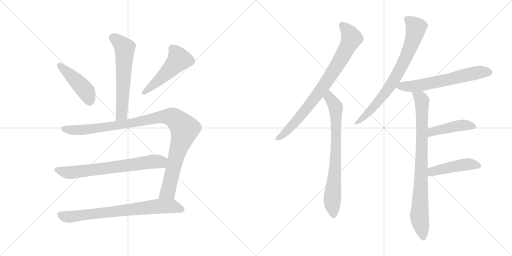
t = 0.00 s
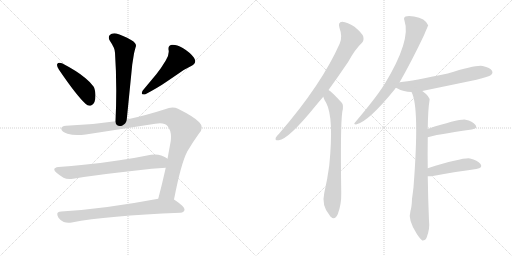
t = 2.08 s
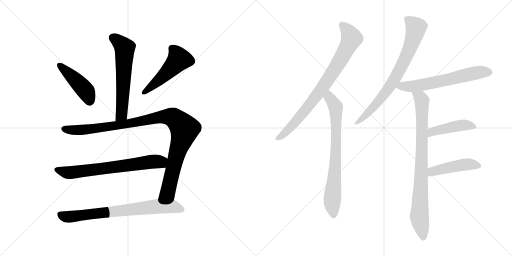
t = 4.16 s
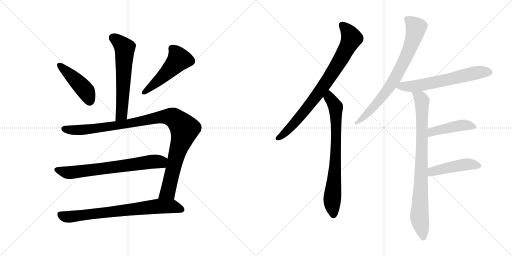
t = 6.24 s
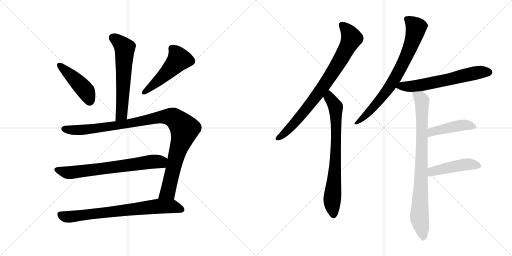
t = 8.33 s
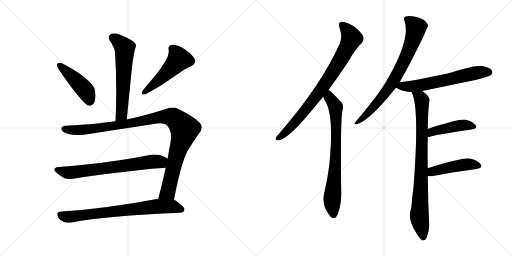
t = 10.41 s

The animated SVG that drew these frames (rendered in a browser with its animation timeline set to each time). Animation: 13 CSS @keyframes rules; one cycle of 10.41 s.

<svg version="1.1" viewBox="0 0 2048 1024" xmlns="http://www.w3.org/2000/svg">
  <g stroke="lightgray" stroke-dasharray="1,1" stroke-width="1" transform="scale(4, 4)">
    <line x1="0" y1="0" x2="256" y2="256"></line>
    <line x1="256" y1="0" x2="0" y2="256"></line>
    <line x1="128" y1="0" x2="128" y2="256"></line>
    <line x1="0" y1="128" x2="256" y2="128"></line>
    <line x1="256" y1="0" x2="512" y2="256"></line>
    <line x1="512" y1="0" x2="256" y2="256"></line>
    <line x1="384" y1="0" x2="384" y2="256"></line>
    <line x1="256" y1="128" x2="512" y2="128"></line>
  </g>
<g transform="scale(1, -1) translate(0, -850)">
   <style type="text/css">
    @keyframes keyframes0 {
      from {
       stroke: black;
       stroke-dashoffset: 609;
       stroke-width: 128;
       }
       66% {
       animation-timing-function: step-end;
       stroke: black;
       stroke-dashoffset: 0;
       stroke-width: 128;
       }
       to {
       stroke: black;
       stroke-width: 1024;
       }
       }
       #make-me-a-hanzi-animation-0 {
         animation: keyframes0 0.745605s both;
         animation-delay: 0.000000s;
         animation-timing-function: linear;
       }
    @keyframes keyframes1 {
      from {
       stroke: black;
       stroke-dashoffset: 449;
       stroke-width: 128;
       }
       59% {
       animation-timing-function: step-end;
       stroke: black;
       stroke-dashoffset: 0;
       stroke-width: 128;
       }
       to {
       stroke: black;
       stroke-width: 1024;
       }
       }
       #make-me-a-hanzi-animation-1 {
         animation: keyframes1 0.615397s both;
         animation-delay: 0.745605s;
         animation-timing-function: linear;
       }
    @keyframes keyframes2 {
      from {
       stroke: black;
       stroke-dashoffset: 502;
       stroke-width: 128;
       }
       62% {
       animation-timing-function: step-end;
       stroke: black;
       stroke-dashoffset: 0;
       stroke-width: 128;
       }
       to {
       stroke: black;
       stroke-width: 1024;
       }
       }
       #make-me-a-hanzi-animation-2 {
         animation: keyframes2 0.658529s both;
         animation-delay: 1.361002s;
         animation-timing-function: linear;
       }
    @keyframes keyframes3 {
      from {
       stroke: black;
       stroke-dashoffset: 1058;
       stroke-width: 128;
       }
       77% {
       animation-timing-function: step-end;
       stroke: black;
       stroke-dashoffset: 0;
       stroke-width: 128;
       }
       to {
       stroke: black;
       stroke-width: 1024;
       }
       }
       #make-me-a-hanzi-animation-3 {
         animation: keyframes3 1.111003s both;
         animation-delay: 2.019531s;
         animation-timing-function: linear;
       }
    @keyframes keyframes4 {
      from {
       stroke: black;
       stroke-dashoffset: 697;
       stroke-width: 128;
       }
       69% {
       animation-timing-function: step-end;
       stroke: black;
       stroke-dashoffset: 0;
       stroke-width: 128;
       }
       to {
       stroke: black;
       stroke-width: 1024;
       }
       }
       #make-me-a-hanzi-animation-4 {
         animation: keyframes4 0.817220s both;
         animation-delay: 3.130534s;
         animation-timing-function: linear;
       }
    @keyframes keyframes5 {
      from {
       stroke: black;
       stroke-dashoffset: 748;
       stroke-width: 128;
       }
       71% {
       animation-timing-function: step-end;
       stroke: black;
       stroke-dashoffset: 0;
       stroke-width: 128;
       }
       to {
       stroke: black;
       stroke-width: 1024;
       }
       }
       #make-me-a-hanzi-animation-5 {
         animation: keyframes5 0.858724s both;
         animation-delay: 3.947754s;
         animation-timing-function: linear;
       }
    @keyframes keyframes6 {
      from {
       stroke: black;
       stroke-dashoffset: 819;
       stroke-width: 128;
       }
       73% {
       animation-timing-function: step-end;
       stroke: black;
       stroke-dashoffset: 0;
       stroke-width: 128;
       }
       to {
       stroke: black;
       stroke-width: 1024;
       }
       }
       #make-me-a-hanzi-animation-6 {
         animation: keyframes6 0.916504s both;
         animation-delay: 4.806478s;
         animation-timing-function: linear;
       }
    @keyframes keyframes7 {
      from {
       stroke: black;
       stroke-dashoffset: 755;
       stroke-width: 128;
       }
       71% {
       animation-timing-function: step-end;
       stroke: black;
       stroke-dashoffset: 0;
       stroke-width: 128;
       }
       to {
       stroke: black;
       stroke-width: 1024;
       }
       }
       #make-me-a-hanzi-animation-7 {
         animation: keyframes7 0.864421s both;
         animation-delay: 5.722982s;
         animation-timing-function: linear;
       }
    @keyframes keyframes8 {
      from {
       stroke: black;
       stroke-dashoffset: 765;
       stroke-width: 128;
       }
       71% {
       animation-timing-function: step-end;
       stroke: black;
       stroke-dashoffset: 0;
       stroke-width: 128;
       }
       to {
       stroke: black;
       stroke-width: 1024;
       }
       }
       #make-me-a-hanzi-animation-8 {
         animation: keyframes8 0.872559s both;
         animation-delay: 6.587403s;
         animation-timing-function: linear;
       }
    @keyframes keyframes9 {
      from {
       stroke: black;
       stroke-dashoffset: 630;
       stroke-width: 128;
       }
       67% {
       animation-timing-function: step-end;
       stroke: black;
       stroke-dashoffset: 0;
       stroke-width: 128;
       }
       to {
       stroke: black;
       stroke-width: 1024;
       }
       }
       #make-me-a-hanzi-animation-9 {
         animation: keyframes9 0.762695s both;
         animation-delay: 7.459962s;
         animation-timing-function: linear;
       }
    @keyframes keyframes10 {
      from {
       stroke: black;
       stroke-dashoffset: 856;
       stroke-width: 128;
       }
       74% {
       animation-timing-function: step-end;
       stroke: black;
       stroke-dashoffset: 0;
       stroke-width: 128;
       }
       to {
       stroke: black;
       stroke-width: 1024;
       }
       }
       #make-me-a-hanzi-animation-10 {
         animation: keyframes10 0.946615s both;
         animation-delay: 8.222657s;
         animation-timing-function: linear;
       }
    @keyframes keyframes11 {
      from {
       stroke: black;
       stroke-dashoffset: 446;
       stroke-width: 128;
       }
       59% {
       animation-timing-function: step-end;
       stroke: black;
       stroke-dashoffset: 0;
       stroke-width: 128;
       }
       to {
       stroke: black;
       stroke-width: 1024;
       }
       }
       #make-me-a-hanzi-animation-11 {
         animation: keyframes11 0.612956s both;
         animation-delay: 9.169272s;
         animation-timing-function: linear;
       }
    @keyframes keyframes12 {
      from {
       stroke: black;
       stroke-dashoffset: 459;
       stroke-width: 128;
       }
       60% {
       animation-timing-function: step-end;
       stroke: black;
       stroke-dashoffset: 0;
       stroke-width: 128;
       }
       to {
       stroke: black;
       stroke-width: 1024;
       }
       }
       #make-me-a-hanzi-animation-12 {
         animation: keyframes12 0.623535s both;
         animation-delay: 9.782228s;
         animation-timing-function: linear;
       }
</style>
<path d="M 507.0 372.0 L 529.0 592.0 L 536.0 636.0 Q 540.0 653.0 543.0 663.0 Q 544.0 665.0 544.0 667.0 Q 544.0 679.0 526.0 689.0 Q 489.0 710.0 465.0 716.0 Q 461.0 717.0 457.0 717.0 Q 446.0 717.0 439.0 710.0 Q 435.0 705.0 435.0 699.0 Q 435.0 693.0 440.0 686.0 Q 460.0 657.0 460.0 639.0 Q 465.0 566.0 465.0 487.0 Q 465.0 428.0 462.0 365.0 C 461.0 335.0 504.0 342.0 507.0 372.0 Z" fill="lightgray"></path> 
<path d="M 229.0 594.0 Q 228.0 592.0 228.0 590.0 Q 228.0 583.0 236.0 571.0 Q 306.0 468.0 342.0 435.0 Q 350.0 427.0 358.0 427.0 Q 362.0 427.0 366.0 429.0 Q 382.0 436.0 382.0 468.0 L 382.0 472.0 Q 380.0 495.0 374.0 504.0 Q 363.0 520.0 341.0 538.0 Q 308.0 566.0 248.0 597.0 Q 242.0 599.0 238.0 599.0 Q 231.0 599.0 229.0 594.0 Z" fill="lightgray"></path> 
<path d="M 765.0 586.0 Q 781.0 594.0 781.0 605.0 Q 781.0 611.0 776.0 619.0 Q 761.0 640.0 731.0 658.0 Q 707.0 671.0 692.0 671.0 L 687.0 671.0 Q 674.0 668.0 674.0 657.0 L 674.0 652.0 Q 675.0 648.0 675.0 643.0 Q 675.0 627.0 663.0 608.0 Q 644.0 576.0 626.0 554.0 L 571.0 488.0 Q 567.0 481.0 567.0 477.0 Q 567.0 472.0 575.0 472.0 L 580.0 472.0 Q 636.0 502.0 666.0 523.0 L 713.0 555.0 Q 737.0 573.0 765.0 586.0 Z" fill="lightgray"></path> 
<path d="M 621.0 355.0 Q 632.0 357.0 640.0 357.0 Q 661.0 357.0 670.0 346.0 Q 684.0 329.0 684.0 303.0 Q 684.0 295.0 683.0 286.0 L 670.0 215.0 L 663.0 179.0 Q 648.0 112.0 633.0 55.0 C 625.0 26.0 690.0 23.0 696.0 52.0 Q 724.0 196.0 749.0 244.0 Q 772.0 283.0 796.0 316.0 Q 807.0 328.0 807.0 340.0 Q 807.0 351.0 797.0 361.0 Q 778.0 382.0 712.0 415.0 Q 702.0 420.0 690.0 420.0 Q 676.0 420.0 660.0 413.0 Q 579.0 387.0 507.0 372.0 L 462.0 365.0 Q 364.0 350.0 264.0 347.0 Q 245.0 346.0 245.0 335.0 L 245.0 334.0 Q 248.0 322.0 270.0 315.0 Q 287.0 310.0 310.0 310.0 Q 325.0 310.0 343.0 312.0 L 621.0 355.0 Z" fill="lightgray"></path> 
<path d="M 670.0 215.0 L 669.0 216.0 Q 661.0 222.0 645.0 228.0 Q 633.0 232.0 620.0 232.0 Q 612.0 232.0 604.0 231.0 Q 541.0 218.0 478.0 209.0 Q 402.0 197.0 335.0 191.0 Q 286.0 185.0 234.0 182.0 Q 217.0 180.0 217.0 172.0 Q 217.0 167.0 226.0 159.0 Q 239.0 148.0 254.0 139.0 Q 264.0 134.0 278.0 134.0 Q 285.0 134.0 292.0 135.0 Q 401.0 153.0 545.0 168.0 Q 609.0 176.0 663.0 179.0 C 693.0 181.0 695.0 199.0 670.0 215.0 Z" fill="lightgray"></path> 
<path d="M 633.0 55.0 Q 416.0 14.0 245.0 4.0 Q 229.0 3.0 229.0 -6.0 Q 229.0 -12.0 234.0 -21.0 Q 243.0 -34.0 255.0 -38.0 Q 264.0 -41.0 274.0 -41.0 Q 280.0 -41.0 287.0 -40.0 Q 426.0 -13.0 721.0 -1.0 Q 737.0 1.0 738.0 11.0 L 738.0 12.0 Q 738.0 24.0 699.0 50.0 L 696.0 52.0 C 679.0 64.0 662.0 61.0 633.0 55.0 Z" fill="lightgray"></path> 
<path d="M 1314.0 490.5 Q 1351.0 541.5 1393.0 603.5 Q 1421.0 654.5 1447.0 678.5 Q 1457.0 688.5 1453.0 704.5 Q 1449.0 717.5 1418.0 743.5 Q 1390.0 762.5 1369.0 763.5 Q 1350.0 762.5 1358.0 738.5 Q 1371.0 704.5 1359.0 676.5 Q 1287.0 513.5 1117.0 316.5 Q 1107.0 306.5 1103.0 299.5 Q 1099.0 286.5 1115.0 289.5 Q 1154.0 293.5 1261.0 425.5 Q 1276.0 443.5 1293.0 463.5 L 1314.0 490.5 Z" fill="lightgray"></path> 
<path d="M 1293.0 463.5 Q 1297.0 450.5 1305.0 438.5 Q 1336.0 380.5 1317.0 188.5 Q 1310.0 134.5 1297.0 78.5 Q 1285.0 27.5 1319.0 -11.5 Q 1320.0 -14.5 1323.0 -16.5 Q 1339.0 -32.5 1351.0 -6.5 Q 1366.0 33.5 1365.0 78.5 Q 1361.0 343.5 1369.0 402.5 Q 1376.0 429.5 1367.0 439.5 Q 1325.0 485.5 1314.0 490.5 C 1290.0 508.5 1282.0 491.5 1293.0 463.5 Z" fill="lightgray"></path> 
<path d="M 1598.0 520.5 Q 1646.0 604.5 1696.0 709.5 Q 1712.0 748.5 1713.0 748.5 Q 1701.0 778.5 1656.0 784.5 Q 1634.0 788.5 1622.0 784.5 Q 1613.0 780.5 1618.0 767.5 Q 1645.0 689.5 1538.0 513.5 Q 1535.0 512.5 1534.0 507.5 Q 1503.0 458.5 1420.0 360.5 Q 1413.0 353.5 1424.0 352.5 Q 1472.0 361.5 1580.0 494.5 Q 1581.0 497.5 1584.0 499.5 L 1598.0 520.5 Z" fill="lightgray"></path> 
<path d="M 1689.0 486.5 Q 1795.0 508.5 1906.0 531.5 Q 1955.0 543.5 1964.0 550.5 Q 1973.0 557.5 1968.0 567.5 Q 1961.0 579.5 1931.0 586.5 Q 1907.0 592.5 1791.0 556.5 Q 1650.0 526.5 1599.0 521.5 Q 1598.0 521.5 1598.0 520.5 C 1569.0 514.5 1558.0 512.5 1584.0 499.5 Q 1585.0 499.5 1588.0 497.5 Q 1615.0 482.5 1646.0 482.5 L 1689.0 486.5 Z" fill="lightgray"></path> 
<path d="M 1711.0 177.5 Q 1710.0 235.5 1711.0 290.5 Q 1711.0 296.5 1711.0 301.5 L 1711.0 334.5 Q 1712.0 413.5 1718.0 448.5 Q 1721.0 463.5 1689.0 486.5 C 1666.0 505.5 1635.0 510.5 1646.0 482.5 Q 1679.0 422.5 1654.0 101.5 Q 1651.0 76.5 1648.0 54.5 Q 1647.0 23.5 1642.0 7.5 Q 1630.0 -28.5 1668.0 -86.5 Q 1681.0 -105.5 1689.0 -111.5 Q 1702.0 -112.5 1707.0 -98.5 Q 1720.0 -64.5 1716.0 -32.5 Q 1712.0 61.5 1711.0 145.5 L 1711.0 177.5 Z" fill="lightgray"></path> 
<path d="M 1711.0 301.5 Q 1735.0 310.5 1887.0 332.5 Q 1912.0 336.5 1902.0 350.5 Q 1890.0 366.5 1862.0 371.5 Q 1835.0 374.5 1711.0 334.5 C 1682.0 325.5 1682.0 292.5 1711.0 301.5 Z" fill="lightgray"></path> 
<path d="M 1711.0 145.5 Q 1717.0 144.5 1726.0 145.5 Q 1829.0 164.5 1905.0 174.5 Q 1933.0 178.5 1922.0 194.5 Q 1910.0 210.5 1880.0 216.5 Q 1852.0 220.5 1711.0 177.5 C 1682.0 168.5 1681.0 147.5 1711.0 145.5 Z" fill="lightgray"></path> 
      <clipPath id="make-me-a-hanzi-clip-0">
      <path d="M 507.0 372.0 L 529.0 592.0 L 536.0 636.0 Q 540.0 653.0 543.0 663.0 Q 544.0 665.0 544.0 667.0 Q 544.0 679.0 526.0 689.0 Q 489.0 710.0 465.0 716.0 Q 461.0 717.0 457.0 717.0 Q 446.0 717.0 439.0 710.0 Q 435.0 705.0 435.0 699.0 Q 435.0 693.0 440.0 686.0 Q 460.0 657.0 460.0 639.0 Q 465.0 566.0 465.0 487.0 Q 465.0 428.0 462.0 365.0 C 461.0 335.0 504.0 342.0 507.0 372.0 Z" fill="lightgray"></path>
      </clipPath>
      <path clip-path="url(#make-me-a-hanzi-clip-0)" d="M 452.0 699.0 L 499.0 658.0 L 487.0 398.0 L 469.0 373.0 " fill="none" id="make-me-a-hanzi-animation-0" stroke-dasharray="481 962" stroke-linecap="round"></path>

      <clipPath id="make-me-a-hanzi-clip-1">
      <path d="M 229.0 594.0 Q 228.0 592.0 228.0 590.0 Q 228.0 583.0 236.0 571.0 Q 306.0 468.0 342.0 435.0 Q 350.0 427.0 358.0 427.0 Q 362.0 427.0 366.0 429.0 Q 382.0 436.0 382.0 468.0 L 382.0 472.0 Q 380.0 495.0 374.0 504.0 Q 363.0 520.0 341.0 538.0 Q 308.0 566.0 248.0 597.0 Q 242.0 599.0 238.0 599.0 Q 231.0 599.0 229.0 594.0 Z" fill="lightgray"></path>
      </clipPath>
      <path clip-path="url(#make-me-a-hanzi-clip-1)" d="M 237.0 590.0 L 342.0 488.0 L 358.0 444.0 " fill="none" id="make-me-a-hanzi-animation-1" stroke-dasharray="321 642" stroke-linecap="round"></path>

      <clipPath id="make-me-a-hanzi-clip-2">
      <path d="M 765.0 586.0 Q 781.0 594.0 781.0 605.0 Q 781.0 611.0 776.0 619.0 Q 761.0 640.0 731.0 658.0 Q 707.0 671.0 692.0 671.0 L 687.0 671.0 Q 674.0 668.0 674.0 657.0 L 674.0 652.0 Q 675.0 648.0 675.0 643.0 Q 675.0 627.0 663.0 608.0 Q 644.0 576.0 626.0 554.0 L 571.0 488.0 Q 567.0 481.0 567.0 477.0 Q 567.0 472.0 575.0 472.0 L 580.0 472.0 Q 636.0 502.0 666.0 523.0 L 713.0 555.0 Q 737.0 573.0 765.0 586.0 Z" fill="lightgray"></path>
      </clipPath>
      <path clip-path="url(#make-me-a-hanzi-clip-2)" d="M 688.0 657.0 L 709.0 631.0 L 715.0 611.0 L 648.0 540.0 L 575.0 480.0 " fill="none" id="make-me-a-hanzi-animation-2" stroke-dasharray="374 748" stroke-linecap="round"></path>

      <clipPath id="make-me-a-hanzi-clip-3">
      <path d="M 621.0 355.0 Q 632.0 357.0 640.0 357.0 Q 661.0 357.0 670.0 346.0 Q 684.0 329.0 684.0 303.0 Q 684.0 295.0 683.0 286.0 L 670.0 215.0 L 663.0 179.0 Q 648.0 112.0 633.0 55.0 C 625.0 26.0 690.0 23.0 696.0 52.0 Q 724.0 196.0 749.0 244.0 Q 772.0 283.0 796.0 316.0 Q 807.0 328.0 807.0 340.0 Q 807.0 351.0 797.0 361.0 Q 778.0 382.0 712.0 415.0 Q 702.0 420.0 690.0 420.0 Q 676.0 420.0 660.0 413.0 Q 579.0 387.0 507.0 372.0 L 462.0 365.0 Q 364.0 350.0 264.0 347.0 Q 245.0 346.0 245.0 335.0 L 245.0 334.0 Q 248.0 322.0 270.0 315.0 Q 287.0 310.0 310.0 310.0 Q 325.0 310.0 343.0 312.0 L 621.0 355.0 Z" fill="lightgray"></path>
      </clipPath>
      <path clip-path="url(#make-me-a-hanzi-clip-3)" d="M 256.0 335.0 L 291.0 329.0 L 335.0 331.0 L 503.0 354.0 L 660.0 384.0 L 702.0 374.0 L 738.0 331.0 L 706.0 230.0 L 674.0 90.0 L 641.0 61.0 " fill="none" id="make-me-a-hanzi-animation-3" stroke-dasharray="930 1860" stroke-linecap="round"></path>

      <clipPath id="make-me-a-hanzi-clip-4">
      <path d="M 670.0 215.0 L 669.0 216.0 Q 661.0 222.0 645.0 228.0 Q 633.0 232.0 620.0 232.0 Q 612.0 232.0 604.0 231.0 Q 541.0 218.0 478.0 209.0 Q 402.0 197.0 335.0 191.0 Q 286.0 185.0 234.0 182.0 Q 217.0 180.0 217.0 172.0 Q 217.0 167.0 226.0 159.0 Q 239.0 148.0 254.0 139.0 Q 264.0 134.0 278.0 134.0 Q 285.0 134.0 292.0 135.0 Q 401.0 153.0 545.0 168.0 Q 609.0 176.0 663.0 179.0 C 693.0 181.0 695.0 199.0 670.0 215.0 Z" fill="lightgray"></path>
      </clipPath>
      <path clip-path="url(#make-me-a-hanzi-clip-4)" d="M 228.0 170.0 L 267.0 160.0 L 309.0 162.0 L 664.0 210.0 " fill="none" id="make-me-a-hanzi-animation-4" stroke-dasharray="569 1138" stroke-linecap="round"></path>

      <clipPath id="make-me-a-hanzi-clip-5">
      <path d="M 633.0 55.0 Q 416.0 14.0 245.0 4.0 Q 229.0 3.0 229.0 -6.0 Q 229.0 -12.0 234.0 -21.0 Q 243.0 -34.0 255.0 -38.0 Q 264.0 -41.0 274.0 -41.0 Q 280.0 -41.0 287.0 -40.0 Q 426.0 -13.0 721.0 -1.0 Q 737.0 1.0 738.0 11.0 L 738.0 12.0 Q 738.0 24.0 699.0 50.0 L 696.0 52.0 C 679.0 64.0 662.0 61.0 633.0 55.0 Z" fill="lightgray"></path>
      </clipPath>
      <path clip-path="url(#make-me-a-hanzi-clip-5)" d="M 242.0 -9.0 L 259.0 -17.0 L 288.0 -17.0 L 639.0 25.0 L 693.0 24.0 L 728.0 12.0 " fill="none" id="make-me-a-hanzi-animation-5" stroke-dasharray="620 1240" stroke-linecap="round"></path>

      <clipPath id="make-me-a-hanzi-clip-6">
      <path d="M 1314.0 490.5 Q 1351.0 541.5 1393.0 603.5 Q 1421.0 654.5 1447.0 678.5 Q 1457.0 688.5 1453.0 704.5 Q 1449.0 717.5 1418.0 743.5 Q 1390.0 762.5 1369.0 763.5 Q 1350.0 762.5 1358.0 738.5 Q 1371.0 704.5 1359.0 676.5 Q 1287.0 513.5 1117.0 316.5 Q 1107.0 306.5 1103.0 299.5 Q 1099.0 286.5 1115.0 289.5 Q 1154.0 293.5 1261.0 425.5 Q 1276.0 443.5 1293.0 463.5 L 1314.0 490.5 Z" fill="lightgray"></path>
      </clipPath>
      <path clip-path="url(#make-me-a-hanzi-clip-6)" d="M 1369.0 748.5 L 1395.0 721.5 L 1405.0 694.5 L 1371.0 626.5 L 1291.0 501.5 L 1222.0 409.5 L 1141.0 319.5 L 1112.0 298.5 " fill="none" id="make-me-a-hanzi-animation-6" stroke-dasharray="691 1382" stroke-linecap="round"></path>

      <clipPath id="make-me-a-hanzi-clip-7">
      <path d="M 1293.0 463.5 Q 1297.0 450.5 1305.0 438.5 Q 1336.0 380.5 1317.0 188.5 Q 1310.0 134.5 1297.0 78.5 Q 1285.0 27.5 1319.0 -11.5 Q 1320.0 -14.5 1323.0 -16.5 Q 1339.0 -32.5 1351.0 -6.5 Q 1366.0 33.5 1365.0 78.5 Q 1361.0 343.5 1369.0 402.5 Q 1376.0 429.5 1367.0 439.5 Q 1325.0 485.5 1314.0 490.5 C 1290.0 508.5 1282.0 491.5 1293.0 463.5 Z" fill="lightgray"></path>
      </clipPath>
      <path clip-path="url(#make-me-a-hanzi-clip-7)" d="M 1314.0 483.5 L 1318.0 459.5 L 1343.0 422.5 L 1342.0 202.5 L 1329.0 53.5 L 1335.0 -6.5 " fill="none" id="make-me-a-hanzi-animation-7" stroke-dasharray="627 1254" stroke-linecap="round"></path>

      <clipPath id="make-me-a-hanzi-clip-8">
      <path d="M 1598.0 520.5 Q 1646.0 604.5 1696.0 709.5 Q 1712.0 748.5 1713.0 748.5 Q 1701.0 778.5 1656.0 784.5 Q 1634.0 788.5 1622.0 784.5 Q 1613.0 780.5 1618.0 767.5 Q 1645.0 689.5 1538.0 513.5 Q 1535.0 512.5 1534.0 507.5 Q 1503.0 458.5 1420.0 360.5 Q 1413.0 353.5 1424.0 352.5 Q 1472.0 361.5 1580.0 494.5 Q 1581.0 497.5 1584.0 499.5 L 1598.0 520.5 Z" fill="lightgray"></path>
      </clipPath>
      <path clip-path="url(#make-me-a-hanzi-clip-8)" d="M 1627.0 774.5 L 1665.0 740.5 L 1621.0 614.5 L 1543.0 480.5 L 1482.0 408.5 L 1426.0 358.5 " fill="none" id="make-me-a-hanzi-animation-8" stroke-dasharray="637 1274" stroke-linecap="round"></path>

      <clipPath id="make-me-a-hanzi-clip-9">
      <path d="M 1689.0 486.5 Q 1795.0 508.5 1906.0 531.5 Q 1955.0 543.5 1964.0 550.5 Q 1973.0 557.5 1968.0 567.5 Q 1961.0 579.5 1931.0 586.5 Q 1907.0 592.5 1791.0 556.5 Q 1650.0 526.5 1599.0 521.5 Q 1598.0 521.5 1598.0 520.5 C 1569.0 514.5 1558.0 512.5 1584.0 499.5 Q 1585.0 499.5 1588.0 497.5 Q 1615.0 482.5 1646.0 482.5 L 1689.0 486.5 Z" fill="lightgray"></path>
      </clipPath>
      <path clip-path="url(#make-me-a-hanzi-clip-9)" d="M 1589.0 503.5 L 1692.0 511.5 L 1903.0 558.5 L 1957.0 561.5 " fill="none" id="make-me-a-hanzi-animation-9" stroke-dasharray="502 1004" stroke-linecap="round"></path>

      <clipPath id="make-me-a-hanzi-clip-10">
      <path d="M 1711.0 177.5 Q 1710.0 235.5 1711.0 290.5 Q 1711.0 296.5 1711.0 301.5 L 1711.0 334.5 Q 1712.0 413.5 1718.0 448.5 Q 1721.0 463.5 1689.0 486.5 C 1666.0 505.5 1635.0 510.5 1646.0 482.5 Q 1679.0 422.5 1654.0 101.5 Q 1651.0 76.5 1648.0 54.5 Q 1647.0 23.5 1642.0 7.5 Q 1630.0 -28.5 1668.0 -86.5 Q 1681.0 -105.5 1689.0 -111.5 Q 1702.0 -112.5 1707.0 -98.5 Q 1720.0 -64.5 1716.0 -32.5 Q 1712.0 61.5 1711.0 145.5 L 1711.0 177.5 Z" fill="lightgray"></path>
      </clipPath>
      <path clip-path="url(#make-me-a-hanzi-clip-10)" d="M 1653.0 482.5 L 1683.0 456.5 L 1687.0 445.5 L 1688.0 270.5 L 1677.0 -16.5 L 1692.0 -101.5 " fill="none" id="make-me-a-hanzi-animation-10" stroke-dasharray="728 1456" stroke-linecap="round"></path>

      <clipPath id="make-me-a-hanzi-clip-11">
      <path d="M 1711.0 301.5 Q 1735.0 310.5 1887.0 332.5 Q 1912.0 336.5 1902.0 350.5 Q 1890.0 366.5 1862.0 371.5 Q 1835.0 374.5 1711.0 334.5 C 1682.0 325.5 1682.0 292.5 1711.0 301.5 Z" fill="lightgray"></path>
      </clipPath>
      <path clip-path="url(#make-me-a-hanzi-clip-11)" d="M 1712.0 307.5 L 1729.0 324.5 L 1750.0 330.5 L 1858.0 350.5 L 1892.0 343.5 " fill="none" id="make-me-a-hanzi-animation-11" stroke-dasharray="318 636" stroke-linecap="round"></path>

      <clipPath id="make-me-a-hanzi-clip-12">
      <path d="M 1711.0 145.5 Q 1717.0 144.5 1726.0 145.5 Q 1829.0 164.5 1905.0 174.5 Q 1933.0 178.5 1922.0 194.5 Q 1910.0 210.5 1880.0 216.5 Q 1852.0 220.5 1711.0 177.5 C 1682.0 168.5 1681.0 147.5 1711.0 145.5 Z" fill="lightgray"></path>
      </clipPath>
      <path clip-path="url(#make-me-a-hanzi-clip-12)" d="M 1719.0 150.5 L 1731.0 165.5 L 1774.0 176.5 L 1876.0 193.5 L 1911.0 186.5 " fill="none" id="make-me-a-hanzi-animation-12" stroke-dasharray="331 662" stroke-linecap="round"></path>

</g>
</svg>
